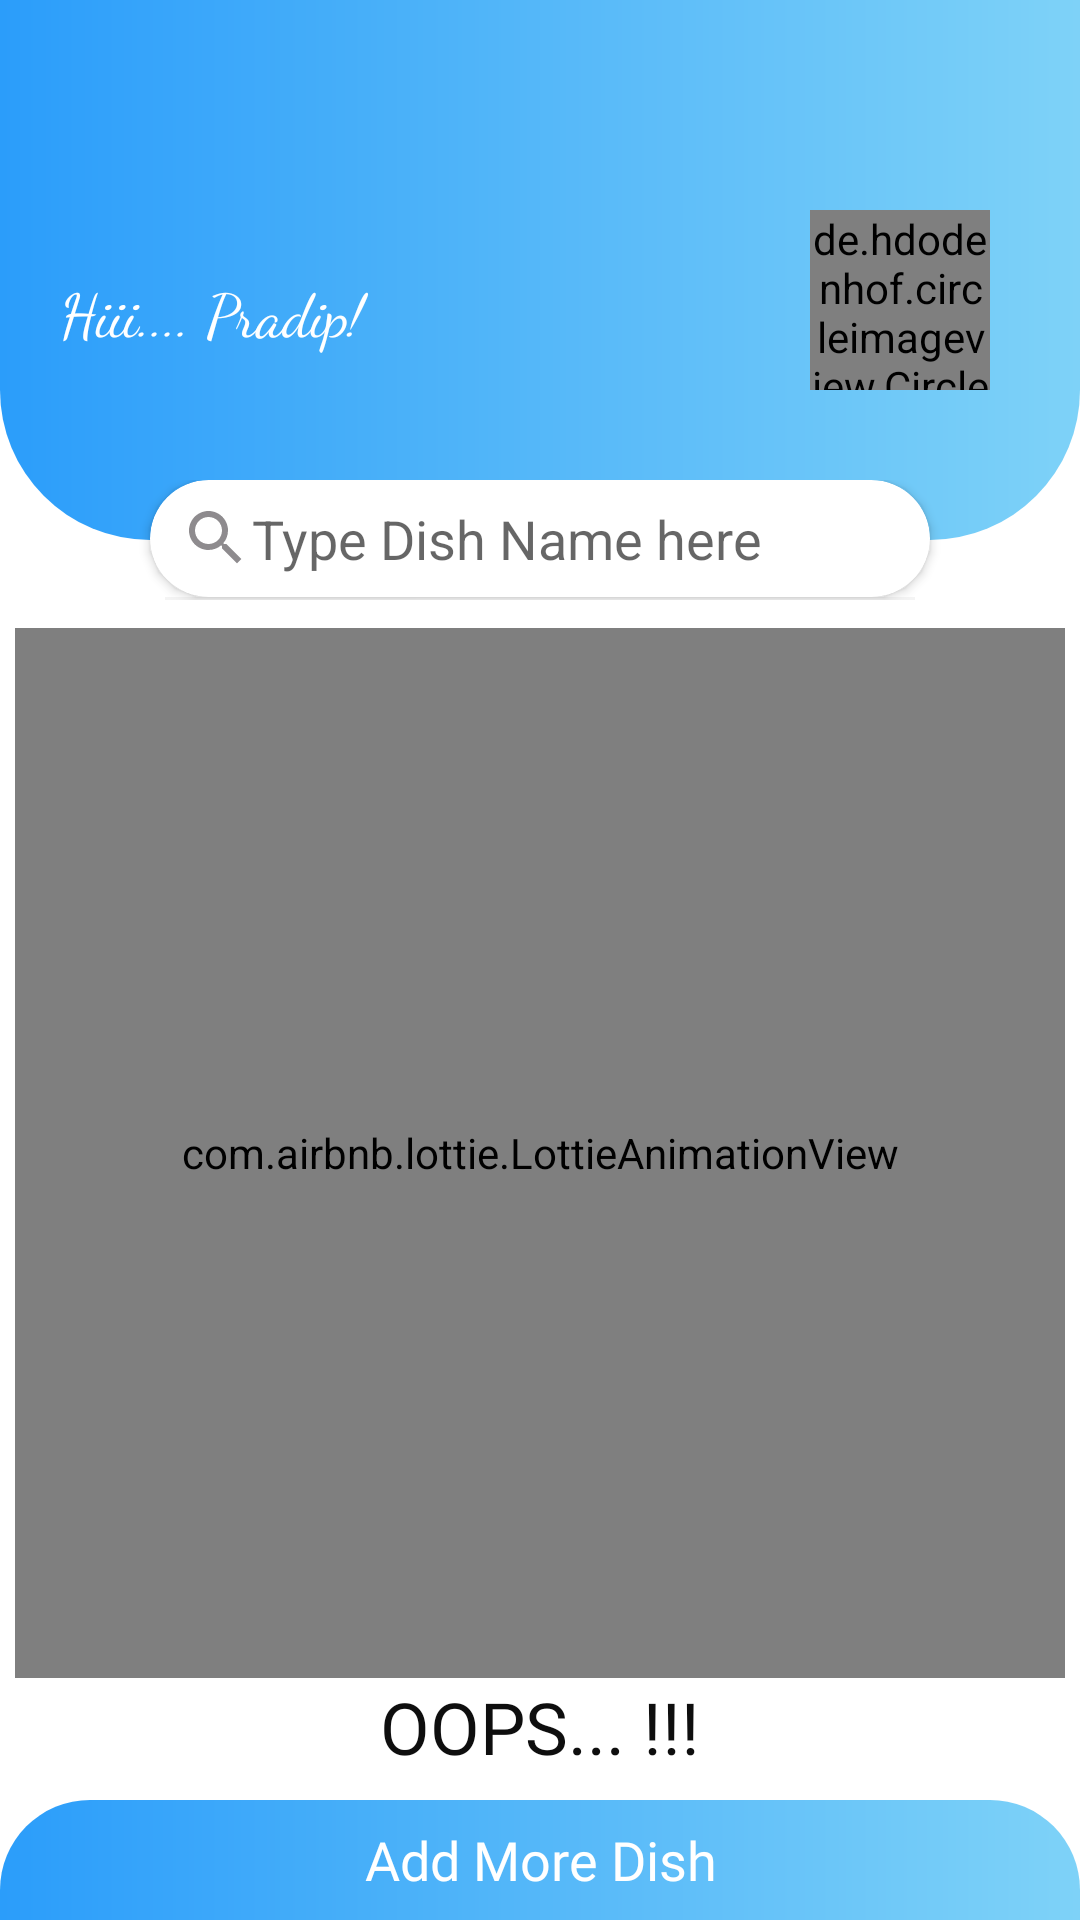

Reconstruct the res/layout file that produces this screen, plus the resources it refers to.
<!-- AndroidManifest.xml: application theme Theme.MyFC -->
<!-- res/layout/activity_shop_main.xml -->
<?xml version="1.0" encoding="utf-8"?>
<LinearLayout xmlns:android="http://schemas.android.com/apk/res/android"
    xmlns:app="http://schemas.android.com/apk/res-auto"
    xmlns:tools="http://schemas.android.com/tools"
    android:layout_width="match_parent"
    android:layout_height="match_parent"
    android:orientation="vertical"
    tools:context=".ShopMainActivity">

    <RelativeLayout
        android:layout_width="match_parent"
        android:layout_height="match_parent">

        <LinearLayout
            android:id="@+id/empty"
            android:layout_width="match_parent"
            android:layout_height="match_parent"
            android:layout_alignParentBottom="true"
            android:layout_below="@id/abc"
            android:layout_alignParentLeft="true"
            android:layout_alignParentRight="true"
            android:gravity="center_vertical|center_horizontal"
            android:orientation="vertical">

            <com.airbnb.lottie.LottieAnimationView
                android:id="@+id/animation_view"
                android:layout_width="350dp"
                android:layout_height="350dp"
                app:layout_constraintBottom_toBottomOf="parent"
                app:layout_constraintEnd_toEndOf="parent"
                app:layout_constraintHorizontal_bias="1.0"
                app:layout_constraintStart_toStartOf="parent"
                app:layout_constraintTop_toTopOf="parent"
                app:layout_constraintVertical_bias="0.879"
                app:lottie_autoPlay="true"
                app:lottie_fileName="sadbeer.json"
                app:lottie_loop="true" />

            <TextView
                android:id="@+id/textView22"
                android:layout_width="match_parent"
                android:layout_height="wrap_content"
                android:layout_marginLeft="30dp"
                android:layout_marginRight="30dp"
                android:fontFamily="@font/days_one"
                android:gravity="center_horizontal"
                android:text="OOPS... !!!"
                android:textColor="#0E0E0E"
                android:textSize="24sp" />

            <TextView
                android:id="@+id/mesg"
                android:layout_width="match_parent"
                android:layout_height="wrap_content"
                android:layout_marginLeft="50dp"
                android:layout_marginTop="20dp"
                android:layout_marginRight="50dp"
                android:gravity="center_horizontal"
                android:textColor="#CF0606"
                android:text="Look's like No Matching results Found"
                android:textStyle="bold" />

        </LinearLayout>

        <TextView
            android:id="@+id/textView4"
            android:layout_width="match_parent"
            android:layout_height="180dp"
            android:layout_alignParentLeft="true"
            android:layout_alignParentTop="true"
            android:layout_alignParentRight="true"
            android:layout_alignParentBottom="false"
            android:background="@drawable/blue_grad" />

        <TextView
            android:id="@+id/greet"
            android:layout_width="300dp"
            android:layout_height="wrap_content"
            android:layout_alignParentLeft="true"
            android:layout_alignParentTop="false"
            android:layout_alignParentRight="false"
            android:layout_alignParentBottom="false"
            android:layout_marginTop="90dp"
            android:fontFamily="cursive"
            android:paddingLeft="20dp"
            android:text="Hiii.... Pradip!"
            android:textColor="#fff"
            android:textSize="20sp" />

        <de.hdodenhof.circleimageview.CircleImageView
            android:id="@+id/productimage"
            android:layout_width="60dp"
            android:layout_height="60dp"
            android:layout_alignParentLeft="false"
            android:layout_alignParentTop="true"
            android:layout_alignParentRight="true"
            android:layout_alignParentBottom="false"
            android:layout_marginTop="70dp"
            android:layout_marginEnd="30dp"
            android:layout_marginRight="18dp"
            android:src="@drawable/profile"
            app:civ_border_color="#FFFFFF"
            app:civ_border_width="1dp" />

        <LinearLayout
            android:id="@+id/abc"
            android:layout_width="match_parent"
            android:layout_height="40dp"
            android:layout_alignParentLeft="false"
            android:layout_alignParentTop="false"
            android:layout_alignParentRight="false"
            android:layout_alignParentBottom="false"
            android:layout_marginTop="160dp"
            android:gravity="center_horizontal"
            android:orientation="vertical">

            <androidx.cardview.widget.CardView
                android:layout_width="match_parent"
                android:layout_height="39dp"
                android:layout_marginLeft="50dp"
                android:layout_marginRight="50dp"
                app:cardCornerRadius="25dp">

                <LinearLayout
                    android:layout_width="match_parent"
                    android:layout_height="match_parent"
                    android:gravity="right"
                    android:orientation="horizontal">

                    <EditText
                        android:id="@+id/searchtext"
                        android:layout_width="wrap_content"
                        android:layout_height="match_parent"
                        android:layout_weight="1"
                        android:background="@android:color/transparent"
                        android:drawableLeft="@drawable/ic_baseline_search_24"
                        android:ems="10"
                        android:gravity="center_vertical"
                        android:hint="Type Dish Name here"
                        android:inputType="text"
                        android:paddingLeft="10dp" />

                    <ImageView
                        android:id="@+id/searchbtn"
                        android:layout_width="40dp"
                        android:layout_height="match_parent"
                        android:padding="3dp"
                        android:onClick="searchbtn"
                        android:src="@drawable/enter" />
                </LinearLayout>

            </androidx.cardview.widget.CardView>

            <View
                android:id="@+id/view2"
                android:layout_width="250dp"
                android:layout_height="1dp"
                android:background="#F4F4F4" />

        </LinearLayout>

        <androidx.recyclerview.widget.RecyclerView
            android:id="@+id/recyclerview"
            android:layout_width="match_parent"
            android:layout_height="match_parent"
            android:layout_alignParentLeft="true"
            android:layout_alignParentTop="true"
            android:layout_alignParentBottom="true"
            android:layout_alignParentRight="true"
            android:layout_marginTop="210dp"
            android:layout_marginBottom="40dp"
            app:layoutManager="androidx.recyclerview.widget.LinearLayoutManager" />

        <TextView
            android:id="@+id/addmore"
            android:layout_width="match_parent"
            android:layout_height="40dp"
            android:layout_alignParentLeft="false"
            android:layout_alignParentTop="false"
            android:layout_alignParentRight="false"
            android:layout_alignParentBottom="true"
            android:background="@drawable/back_up_cor"
            android:fontFamily="@font/aladin"
            android:gravity="center_horizontal|center_vertical"
            android:onClick="addmoreproduct"
            android:text="Add More Dish"
            android:textColor="#fff"
            android:textSize="18sp" />

    </RelativeLayout>

</LinearLayout>
<!-- resources referenced by this layout -->
<resources>
  <!-- drawable back_up_cor (drawable) -->
  <?xml version="1.0" encoding="utf-8"?>
  <shape xmlns:android="http://schemas.android.com/apk/res/android">
      <gradient android:startColor="#2B9DFA" android:endColor="#7ED2F8"/>
      <corners android:topLeftRadius="30dp" android:topRightRadius="30dp"/>
  </shape>
  <!-- drawable blue_grad (drawable) -->
  <?xml version="1.0" encoding="utf-8"?>
  <shape xmlns:android="http://schemas.android.com/apk/res/android">
      <gradient android:startColor="#2B9DFA" android:endColor="#7ED2F8"/>
      <corners android:bottomLeftRadius="50dp" android:bottomRightRadius="50dp"/>
  </shape>
  <!-- drawable ic_baseline_search_24 (drawable) -->
  <vector android:height="24dp" android:tint="#8E8B8E"
      android:viewportHeight="24" android:viewportWidth="24"
      android:width="24dp" xmlns:android="http://schemas.android.com/apk/res/android">
      <path android:fillColor="@android:color/white" android:pathData="M15.5,14h-0.79l-0.28,-0.27C15.41,12.59 16,11.11 16,9.5 16,5.91 13.09,3 9.5,3S3,5.91 3,9.5 5.91,16 9.5,16c1.61,0 3.09,-0.59 4.23,-1.57l0.27,0.28v0.79l5,4.99L20.49,19l-4.99,-5zM9.5,14C7.01,14 5,11.99 5,9.5S7.01,5 9.5,5 14,7.01 14,9.5 11.99,14 9.5,14z"/>
  </vector>
  <style name="Theme.MyFC" parent="Theme.MaterialComponents.DayNight.DarkActionBar">
          
          <item name="colorPrimary">@color/purple_500</item>
          <item name="colorPrimaryVariant">@color/purple_700</item>
          <item name="colorOnPrimary">@color/white</item>
          
          <item name="colorSecondary">@color/teal_200</item>
          <item name="colorSecondaryVariant">@color/teal_700</item>
          <item name="colorOnSecondary">@color/black</item>
          
          <item name="android:statusBarColor" tools:targetApi="l">?attr/colorPrimaryVariant</item>
          
      </style>
  <color name="purple_500">#29B6F6</color>
  <color name="purple_700">#0EB1FB</color>
  <color name="white">#FFFFFFFF</color>
  <color name="teal_200">#09AAF3</color>
  <color name="teal_700">#FF018786</color>
  <color name="black">#FF000000</color>
</resources>
